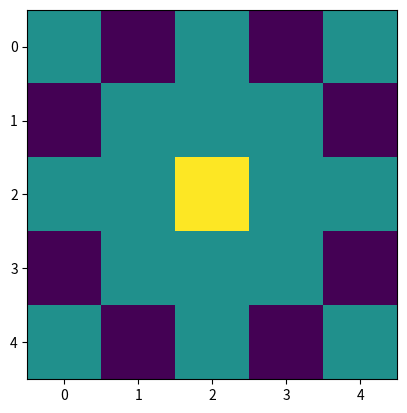

This chart was generated by the following Python code:
# -*- coding: utf-8 -*-
"""
Created on Tue Oct 26 14:08:58 2021

[redacted]
"""


import numpy as np
import matplotlib.pyplot as plt
print("\n")
pattern_E=np.array([[1,1,1,1,1,1,1,1,-1,-1,-1,-1,-1,-1,1,-1,-1,-1,-1,-1,-1,1,-1,-1,-1,-1,-1,-1,1,-1,-1,-1,-1,-1,-1,
                     1,1,1,1,1,1,1,1,-1,-1,-1,-1,-1,-1,1,-1,-1,-1,-1,-1,-1,1,-1,-1,-1,-1,-1,-1,1,1,1,1,1,1,1]])

pattern_S=np.array([[1,1,1,1,1,1,1,1,-1,-1,-1,-1,-1,-1,1,-1,-1,-1,-1,-1,-1,1,-1,-1,-1,-1,-1,-1,1,-1,-1,-1,-1,-1,-1,
                    1,1,1,1,1,1,1,-1,-1,-1,-1,-1,-1,1,-1,-1,-1,-1,-1,-1,1,-1,-1,-1,-1,-1,-1,1,1,1,1,1,1,1,1]])

target_E=np.array([[1,-1,-1,-1,1 ,-1,1,-1,1,-1 ,-1,-1,1,-1,-1, -1,1,-1,1,-1,1,-1,-1,-1,1]])


target_S=np.array([[-1,-1,1,-1,-1 ,-1,-1,1,-1,-1 ,1,1,1,1,1, -1,-1,1,-1,-1,-1,-1,1,-1,-1]])
weight_E=(np.dot(pattern_E.T,target_E))
weight_S=(np.dot(pattern_S.T,target_S))
weight=weight_E+weight_S
print("In case TEST_E with 63 missing data")

test_E=np.array([[0,0,0,0,0,0,0,0,0,0,0,0,0,0,0,0,0,0,0,0,0,0,0,0,0,0,0,0,0,0,0,0,0,0,0,
                  0,0,0,0,0,0,0,0,0,0,0,0,0,0,0,0,0,0,0,0,0,0,0,0,0,0,0,0,1,1,1,1,1,1,1]])
print("\n")
print("TEST MATRIX:")
print(test_E)
print("\n")
print("y : test_E x weight")
y=np.dot(test_E,weight)
print("\n")
print(y)
y[y<0]=-1
y[y>0]=1
print("\n")
print("AFTER THE ACTIVATION FUNCTION:")
print(y)
print("\n")

comparison= y==target_E
equal_arrays=comparison.all()
if equal_arrays==True:
    print("KNOWN PATTERN")
else:
   print("THIS IS NOT EXPECTED OUTPUT" )
plt.imshow(y.reshape(5,5))

